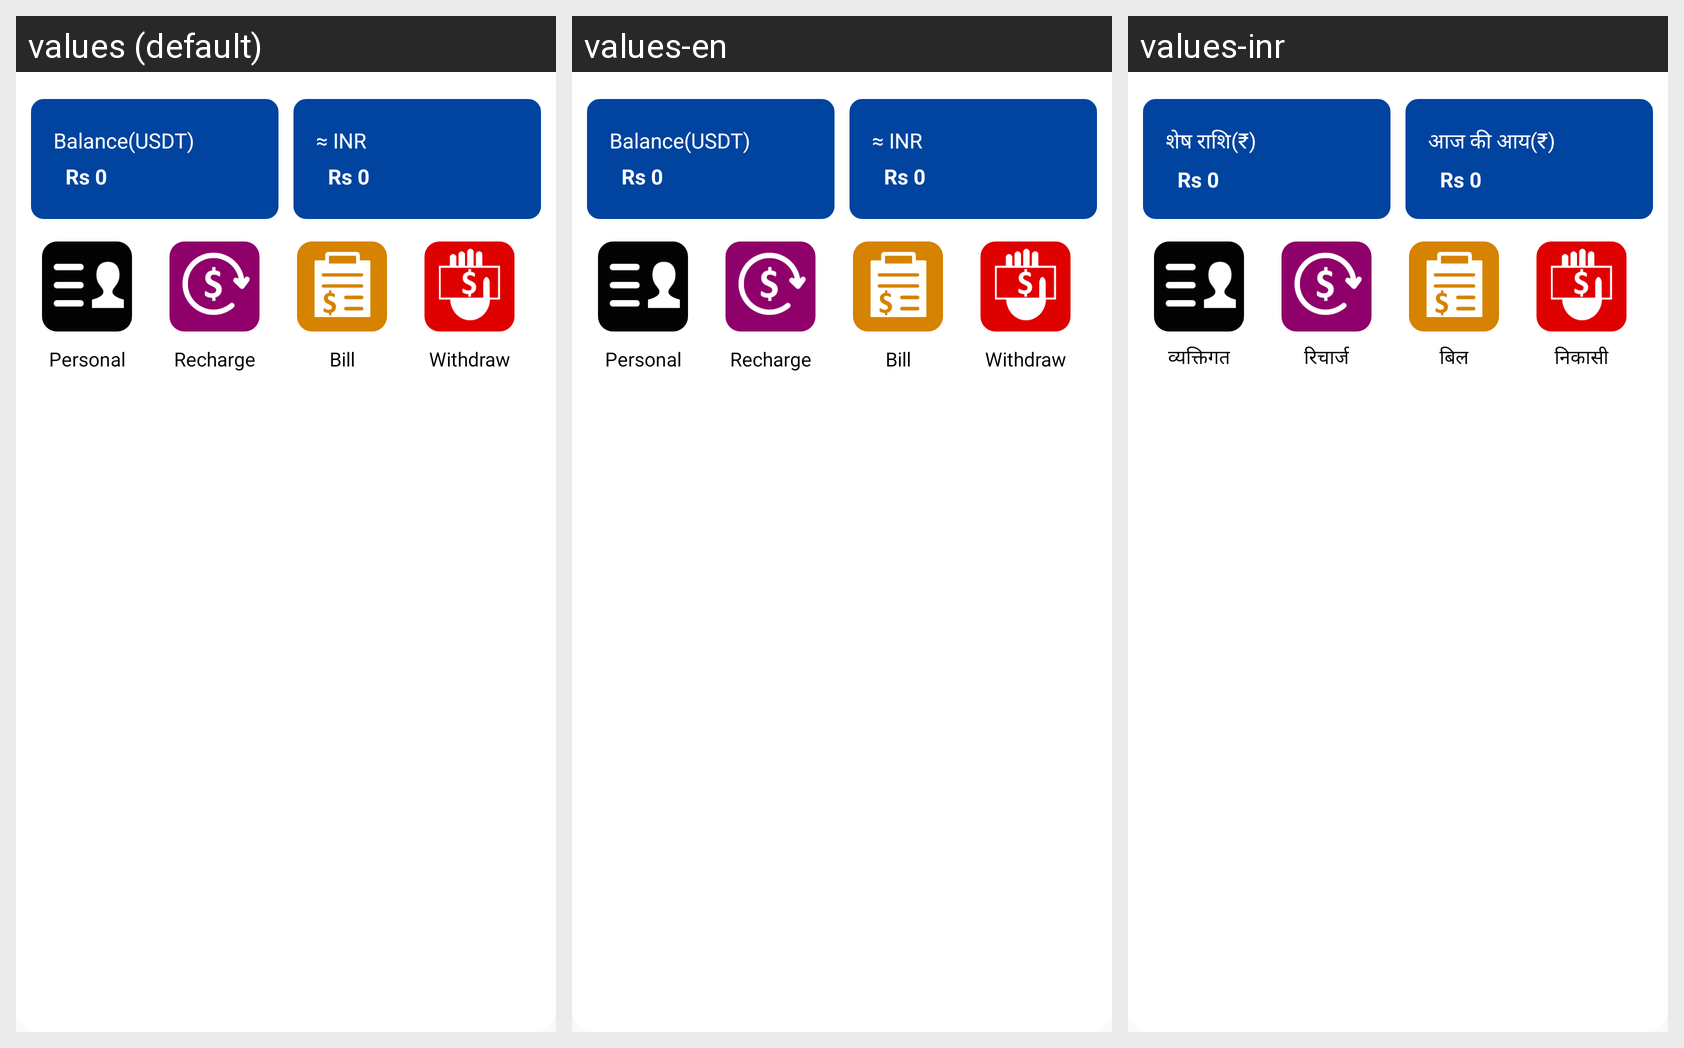

The Android screen above is rendered under several locales of the same app. Produce the string resources it draws, with the default and per-locale values.
Android screen res/layout/include_mine_title_1.xml rendered under 3 locales, left to right: values (default), values-en, values-inr. Device: Nexus 5 (rendered at 1080×1920; each locale shown at half size, 540×960, under a caption strip naming it); theme AppTheme.
Strings drawn on this screen, with the default value and each locale's value (text and hints the layout hard-codes, and strings that could not be matched under every locale, appear in the picture but are not listed):

str_my_balance
  values: Balance(USDT)
  values-en: Balance(USDT)
  values-inr: शेष राशि(₹)

str_my_interest
  values: ≈ INR
  values-en: ≈ INR
  values-inr: आज की आय(₹)

str_my_information
  values: Personal
  values-en: Personal
  values-inr: व्यक्तिगत

str_my_recharge
  values: Recharge
  values-en: Recharge
  values-inr: रिचार्ज

str_my_record
  values: Bill
  values-en: Bill
  values-inr: बिल

str_my_withdrawal
  values: Withdraw
  values-en: Withdraw
  values-inr: निकासी
